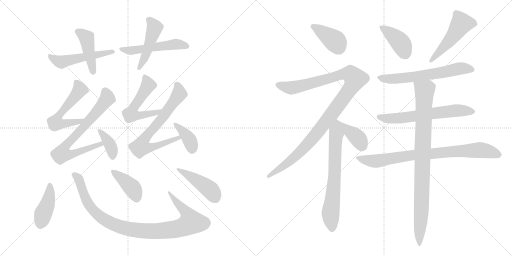
t = 0.00 s
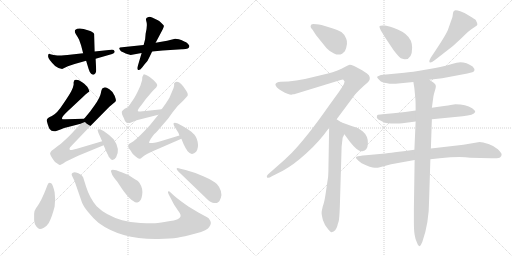
t = 3.48 s
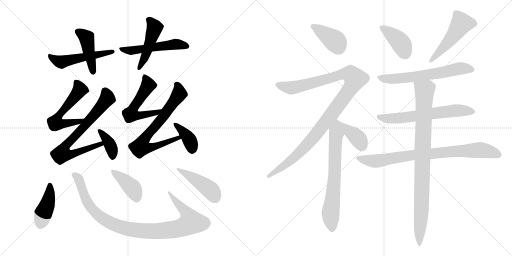
t = 6.96 s
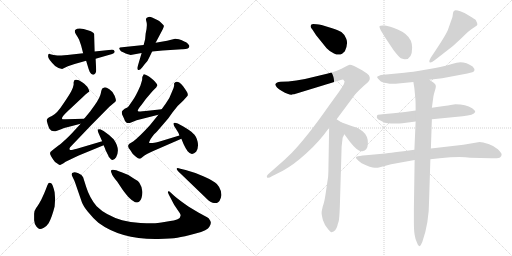
t = 10.45 s
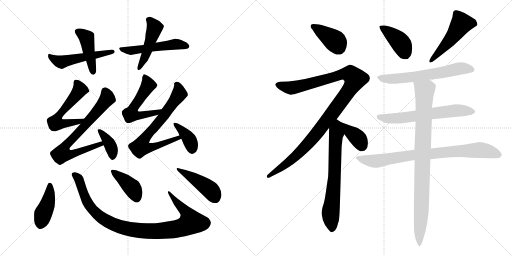
t = 13.93 s
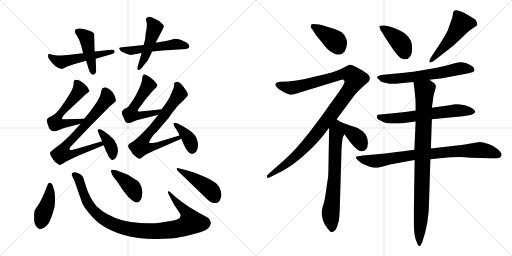
t = 17.41 s

The animated SVG that drew these frames (rendered in a browser with its animation timeline set to each time). Animation: 24 CSS @keyframes rules; one cycle of 17.41 s.

<svg version="1.1" viewBox="0 0 2048 1024" xmlns="http://www.w3.org/2000/svg">
  <g stroke="lightgray" stroke-dasharray="1,1" stroke-width="1" transform="scale(4, 4)">
    <line x1="0" y1="0" x2="256" y2="256"></line>
    <line x1="256" y1="0" x2="0" y2="256"></line>
    <line x1="128" y1="0" x2="128" y2="256"></line>
    <line x1="0" y1="128" x2="256" y2="128"></line>
    <line x1="256" y1="0" x2="512" y2="256"></line>
    <line x1="512" y1="0" x2="256" y2="256"></line>
    <line x1="384" y1="0" x2="384" y2="256"></line>
    <line x1="256" y1="128" x2="512" y2="128"></line>
  </g>
<g transform="scale(1, -1) translate(0, -850)">
   <style type="text/css">
    @keyframes keyframes0 {
      from {
       stroke: black;
       stroke-dashoffset: 517;
       stroke-width: 128;
       }
       63% {
       animation-timing-function: step-end;
       stroke: black;
       stroke-dashoffset: 0;
       stroke-width: 128;
       }
       to {
       stroke: black;
       stroke-width: 1024;
       }
       }
       #make-me-a-hanzi-animation-0 {
         animation: keyframes0 0.670736s both;
         animation-delay: 0.000000s;
         animation-timing-function: linear;
       }
    @keyframes keyframes1 {
      from {
       stroke: black;
       stroke-dashoffset: 442;
       stroke-width: 128;
       }
       59% {
       animation-timing-function: step-end;
       stroke: black;
       stroke-dashoffset: 0;
       stroke-width: 128;
       }
       to {
       stroke: black;
       stroke-width: 1024;
       }
       }
       #make-me-a-hanzi-animation-1 {
         animation: keyframes1 0.609701s both;
         animation-delay: 0.670736s;
         animation-timing-function: linear;
       }
    @keyframes keyframes2 {
      from {
       stroke: black;
       stroke-dashoffset: 515;
       stroke-width: 128;
       }
       63% {
       animation-timing-function: step-end;
       stroke: black;
       stroke-dashoffset: 0;
       stroke-width: 128;
       }
       to {
       stroke: black;
       stroke-width: 1024;
       }
       }
       #make-me-a-hanzi-animation-2 {
         animation: keyframes2 0.669108s both;
         animation-delay: 1.280437s;
         animation-timing-function: linear;
       }
    @keyframes keyframes3 {
      from {
       stroke: black;
       stroke-dashoffset: 473;
       stroke-width: 128;
       }
       61% {
       animation-timing-function: step-end;
       stroke: black;
       stroke-dashoffset: 0;
       stroke-width: 128;
       }
       to {
       stroke: black;
       stroke-width: 1024;
       }
       }
       #make-me-a-hanzi-animation-3 {
         animation: keyframes3 0.634928s both;
         animation-delay: 1.949545s;
         animation-timing-function: linear;
       }
    @keyframes keyframes4 {
      from {
       stroke: black;
       stroke-dashoffset: 566;
       stroke-width: 128;
       }
       65% {
       animation-timing-function: step-end;
       stroke: black;
       stroke-dashoffset: 0;
       stroke-width: 128;
       }
       to {
       stroke: black;
       stroke-width: 1024;
       }
       }
       #make-me-a-hanzi-animation-4 {
         animation: keyframes4 0.710612s both;
         animation-delay: 2.584473s;
         animation-timing-function: linear;
       }
    @keyframes keyframes5 {
      from {
       stroke: black;
       stroke-dashoffset: 742;
       stroke-width: 128;
       }
       71% {
       animation-timing-function: step-end;
       stroke: black;
       stroke-dashoffset: 0;
       stroke-width: 128;
       }
       to {
       stroke: black;
       stroke-width: 1024;
       }
       }
       #make-me-a-hanzi-animation-5 {
         animation: keyframes5 0.853841s both;
         animation-delay: 3.295085s;
         animation-timing-function: linear;
       }
    @keyframes keyframes6 {
      from {
       stroke: black;
       stroke-dashoffset: 377;
       stroke-width: 128;
       }
       55% {
       animation-timing-function: step-end;
       stroke: black;
       stroke-dashoffset: 0;
       stroke-width: 128;
       }
       to {
       stroke: black;
       stroke-width: 1024;
       }
       }
       #make-me-a-hanzi-animation-6 {
         animation: keyframes6 0.556803s both;
         animation-delay: 4.148926s;
         animation-timing-function: linear;
       }
    @keyframes keyframes7 {
      from {
       stroke: black;
       stroke-dashoffset: 551;
       stroke-width: 128;
       }
       64% {
       animation-timing-function: step-end;
       stroke: black;
       stroke-dashoffset: 0;
       stroke-width: 128;
       }
       to {
       stroke: black;
       stroke-width: 1024;
       }
       }
       #make-me-a-hanzi-animation-7 {
         animation: keyframes7 0.698405s both;
         animation-delay: 4.705729s;
         animation-timing-function: linear;
       }
    @keyframes keyframes8 {
      from {
       stroke: black;
       stroke-dashoffset: 717;
       stroke-width: 128;
       }
       70% {
       animation-timing-function: step-end;
       stroke: black;
       stroke-dashoffset: 0;
       stroke-width: 128;
       }
       to {
       stroke: black;
       stroke-width: 1024;
       }
       }
       #make-me-a-hanzi-animation-8 {
         animation: keyframes8 0.833496s both;
         animation-delay: 5.404134s;
         animation-timing-function: linear;
       }
    @keyframes keyframes9 {
      from {
       stroke: black;
       stroke-dashoffset: 385;
       stroke-width: 128;
       }
       56% {
       animation-timing-function: step-end;
       stroke: black;
       stroke-dashoffset: 0;
       stroke-width: 128;
       }
       to {
       stroke: black;
       stroke-width: 1024;
       }
       }
       #make-me-a-hanzi-animation-9 {
         animation: keyframes9 0.563314s both;
         animation-delay: 6.237630s;
         animation-timing-function: linear;
       }
    @keyframes keyframes10 {
      from {
       stroke: black;
       stroke-dashoffset: 423;
       stroke-width: 128;
       }
       58% {
       animation-timing-function: step-end;
       stroke: black;
       stroke-dashoffset: 0;
       stroke-width: 128;
       }
       to {
       stroke: black;
       stroke-width: 1024;
       }
       }
       #make-me-a-hanzi-animation-10 {
         animation: keyframes10 0.594238s both;
         animation-delay: 6.800944s;
         animation-timing-function: linear;
       }
    @keyframes keyframes11 {
      from {
       stroke: black;
       stroke-dashoffset: 984;
       stroke-width: 128;
       }
       76% {
       animation-timing-function: step-end;
       stroke: black;
       stroke-dashoffset: 0;
       stroke-width: 128;
       }
       to {
       stroke: black;
       stroke-width: 1024;
       }
       }
       #make-me-a-hanzi-animation-11 {
         animation: keyframes11 1.050781s both;
         animation-delay: 7.395182s;
         animation-timing-function: linear;
       }
    @keyframes keyframes12 {
      from {
       stroke: black;
       stroke-dashoffset: 402;
       stroke-width: 128;
       }
       57% {
       animation-timing-function: step-end;
       stroke: black;
       stroke-dashoffset: 0;
       stroke-width: 128;
       }
       to {
       stroke: black;
       stroke-width: 1024;
       }
       }
       #make-me-a-hanzi-animation-12 {
         animation: keyframes12 0.577148s both;
         animation-delay: 8.445963s;
         animation-timing-function: linear;
       }
    @keyframes keyframes13 {
      from {
       stroke: black;
       stroke-dashoffset: 446;
       stroke-width: 128;
       }
       59% {
       animation-timing-function: step-end;
       stroke: black;
       stroke-dashoffset: 0;
       stroke-width: 128;
       }
       to {
       stroke: black;
       stroke-width: 1024;
       }
       }
       #make-me-a-hanzi-animation-13 {
         animation: keyframes13 0.612956s both;
         animation-delay: 9.023111s;
         animation-timing-function: linear;
       }
    @keyframes keyframes14 {
      from {
       stroke: black;
       stroke-dashoffset: 396;
       stroke-width: 128;
       }
       56% {
       animation-timing-function: step-end;
       stroke: black;
       stroke-dashoffset: 0;
       stroke-width: 128;
       }
       to {
       stroke: black;
       stroke-width: 1024;
       }
       }
       #make-me-a-hanzi-animation-14 {
         animation: keyframes14 0.572266s both;
         animation-delay: 9.636067s;
         animation-timing-function: linear;
       }
    @keyframes keyframes15 {
      from {
       stroke: black;
       stroke-dashoffset: 1109;
       stroke-width: 128;
       }
       78% {
       animation-timing-function: step-end;
       stroke: black;
       stroke-dashoffset: 0;
       stroke-width: 128;
       }
       to {
       stroke: black;
       stroke-width: 1024;
       }
       }
       #make-me-a-hanzi-animation-15 {
         animation: keyframes15 1.152507s both;
         animation-delay: 10.208333s;
         animation-timing-function: linear;
       }
    @keyframes keyframes16 {
      from {
       stroke: black;
       stroke-dashoffset: 689;
       stroke-width: 128;
       }
       69% {
       animation-timing-function: step-end;
       stroke: black;
       stroke-dashoffset: 0;
       stroke-width: 128;
       }
       to {
       stroke: black;
       stroke-width: 1024;
       }
       }
       #make-me-a-hanzi-animation-16 {
         animation: keyframes16 0.810710s both;
         animation-delay: 11.360840s;
         animation-timing-function: linear;
       }
    @keyframes keyframes17 {
      from {
       stroke: black;
       stroke-dashoffset: 363;
       stroke-width: 128;
       }
       54% {
       animation-timing-function: step-end;
       stroke: black;
       stroke-dashoffset: 0;
       stroke-width: 128;
       }
       to {
       stroke: black;
       stroke-width: 1024;
       }
       }
       #make-me-a-hanzi-animation-17 {
         animation: keyframes17 0.545410s both;
         animation-delay: 12.171550s;
         animation-timing-function: linear;
       }
    @keyframes keyframes18 {
      from {
       stroke: black;
       stroke-dashoffset: 404;
       stroke-width: 128;
       }
       57% {
       animation-timing-function: step-end;
       stroke: black;
       stroke-dashoffset: 0;
       stroke-width: 128;
       }
       to {
       stroke: black;
       stroke-width: 1024;
       }
       }
       #make-me-a-hanzi-animation-18 {
         animation: keyframes18 0.578776s both;
         animation-delay: 12.716960s;
         animation-timing-function: linear;
       }
    @keyframes keyframes19 {
      from {
       stroke: black;
       stroke-dashoffset: 507;
       stroke-width: 128;
       }
       62% {
       animation-timing-function: step-end;
       stroke: black;
       stroke-dashoffset: 0;
       stroke-width: 128;
       }
       to {
       stroke: black;
       stroke-width: 1024;
       }
       }
       #make-me-a-hanzi-animation-19 {
         animation: keyframes19 0.662598s both;
         animation-delay: 13.295736s;
         animation-timing-function: linear;
       }
    @keyframes keyframes20 {
      from {
       stroke: black;
       stroke-dashoffset: 631;
       stroke-width: 128;
       }
       67% {
       animation-timing-function: step-end;
       stroke: black;
       stroke-dashoffset: 0;
       stroke-width: 128;
       }
       to {
       stroke: black;
       stroke-width: 1024;
       }
       }
       #make-me-a-hanzi-animation-20 {
         animation: keyframes20 0.763509s both;
         animation-delay: 13.958334s;
         animation-timing-function: linear;
       }
    @keyframes keyframes21 {
      from {
       stroke: black;
       stroke-dashoffset: 637;
       stroke-width: 128;
       }
       67% {
       animation-timing-function: step-end;
       stroke: black;
       stroke-dashoffset: 0;
       stroke-width: 128;
       }
       to {
       stroke: black;
       stroke-width: 1024;
       }
       }
       #make-me-a-hanzi-animation-21 {
         animation: keyframes21 0.768392s both;
         animation-delay: 14.721843s;
         animation-timing-function: linear;
       }
    @keyframes keyframes22 {
      from {
       stroke: black;
       stroke-dashoffset: 824;
       stroke-width: 128;
       }
       73% {
       animation-timing-function: step-end;
       stroke: black;
       stroke-dashoffset: 0;
       stroke-width: 128;
       }
       to {
       stroke: black;
       stroke-width: 1024;
       }
       }
       #make-me-a-hanzi-animation-22 {
         animation: keyframes22 0.920573s both;
         animation-delay: 15.490235s;
         animation-timing-function: linear;
       }
    @keyframes keyframes23 {
      from {
       stroke: black;
       stroke-dashoffset: 921;
       stroke-width: 128;
       }
       75% {
       animation-timing-function: step-end;
       stroke: black;
       stroke-dashoffset: 0;
       stroke-width: 128;
       }
       to {
       stroke: black;
       stroke-width: 1024;
       }
       }
       #make-me-a-hanzi-animation-23 {
         animation: keyframes23 0.999512s both;
         animation-delay: 16.410808s;
         animation-timing-function: linear;
       }
</style>
<path d="M 248.5 574.5 L 271.5 585.5 L 298.5 594.5 L 344.5 607.5 L 382.5 615.5 L 448.5 634.5 Q 460.5 637.5 458.5 645.5 Q 456.5 652.5 444.5 651.5 L 378.5 644.5 L 332.5 637.5 L 269.5 630.5 Q 231.5 627.5 229.5 628.5 L 214.5 630.5 Q 204.5 632.5 198.5 634.5 Q 192.5 635.5 192.5 628.5 L 192.5 625.5 Q 190.5 615.5 220.5 586.5 Q 236.5 574.5 248.5 574.5 Z" fill="lightgray"></path> 
<path d="M 344.5 607.5 L 354.5 574.5 Q 358.5 560.5 364.5 555.5 Q 370.5 550.5 374.5 551.5 Q 386.5 554.5 384.5 575.5 L 382.5 615.5 L 378.5 644.5 L 376.5 714.5 Q 374.5 722.5 354.5 728.5 L 334.5 734.5 Q 310.5 739.5 300.5 730.5 Q 296.5 723.5 303.5 713.5 Q 310.5 703.5 316.5 691.5 L 324.5 668.5 L 332.5 637.5 L 344.5 607.5 Z" fill="lightgray"></path> 
<path d="M 502.5 636.5 L 522.5 630.5 L 566.5 638.5 L 608.5 644.5 L 650.5 648.5 L 727.5 653.5 Q 757.5 652.5 757.5 666.5 Q 757.5 669.5 749.5 677.5 Q 741.5 684.5 715.5 693.5 L 700.5 695.5 L 668.5 687.5 L 622.5 679.5 L 574.5 670.5 L 488.5 661.5 Q 470.5 661.5 480.5 649.5 Q 484.5 644.5 492.5 641.5 Q 500.5 637.5 502.5 636.5 Z" fill="lightgray"></path> 
<path d="M 566.5 638.5 L 551.5 587.5 Q 546.5 573.5 552.5 570.5 Q 558.5 567.5 568.5 580.5 L 578.5 593.5 Q 591.5 605.5 599.5 625.5 L 608.5 644.5 L 622.5 679.5 L 650.5 732.5 Q 656.5 744.5 655.5 747.5 Q 654.5 750.5 645.5 758.5 Q 637.5 766.5 631.5 769.5 L 608.5 780.5 Q 597.5 784.5 591.5 781.5 Q 580.5 779.5 585.5 764.5 Q 590.5 749.5 582.5 715.5 L 580.5 693.5 L 574.5 670.5 L 566.5 638.5 Z" fill="lightgray"></path> 
<path d="M 336.5 375.5 L 262.5 373.5 Q 250.5 372.5 248.5 374.5 Q 246.5 378.5 252.5 386.5 Q 258.5 394.5 284.5 418.5 L 330.5 461.5 Q 343.5 474.5 350.5 479.5 L 357.5 484.5 Q 358.5 485.5 352.5 497.5 Q 347.5 508.5 328.5 521.5 Q 310.5 534.5 298.5 530.5 Q 296.5 528.5 294.5 521.5 L 294.5 511.5 Q 292.5 500.5 285.5 486.5 Q 278.5 472.5 252.5 434.5 Q 227.5 395.5 207.5 386.5 Q 187.5 377.5 187.5 371.5 Q 185.5 370.5 190.5 354.5 Q 196.5 337.5 198.5 334.5 Q 206.5 322.5 222.5 325.5 L 244.5 333.5 Q 254.5 338.5 272.5 342.5 L 322.5 355.5 C 351.5 363.5 366.5 376.5 336.5 375.5 Z" fill="lightgray"></path> 
<path d="M 408.5 285.5 L 307.5 255.5 Q 287.5 250.5 284.5 250.5 Q 280.5 249.5 278.5 252.5 Q 276.5 255.5 280.5 261.5 L 364.5 349.5 L 437.5 423.5 L 456.5 439.5 Q 462.5 443.5 463.5 447.5 Q 464.5 451.5 458.5 467.5 Q 452.5 483.5 437.5 493.5 Q 422.5 502.5 417.5 500.5 Q 411.5 498.5 410.5 497.5 Q 406.5 495.5 403.5 478.5 Q 400.5 460.5 378.5 429.5 L 360.5 404.5 L 336.5 375.5 L 322.5 355.5 L 300.5 331.5 Q 272.5 300.5 255.5 286.5 Q 238.5 271.5 236.5 270.5 L 214.5 253.5 Q 194.5 240.5 202.5 229.5 Q 203.5 225.5 212.5 212.5 Q 220.5 198.5 230.5 195.5 Q 238.5 189.5 240.5 190.5 L 252.5 196.5 L 262.5 203.5 L 312.5 227.5 L 414.5 269.5 C 442.5 280.5 437.5 294.5 408.5 285.5 Z" fill="lightgray"></path> 
<path d="M 393.5 319.5 L 408.5 285.5 L 414.5 269.5 L 420.5 255.5 Q 420.5 253.5 426.5 241.5 L 433.5 227.5 Q 434.5 222.5 438.5 219.5 Q 450.5 199.5 464.5 221.5 Q 482.5 254.5 454.5 293.5 Q 438.5 310.5 414.5 326.5 L 400.5 333.5 Q 391.5 333.5 390.5 332.5 Q 389.5 330.5 393.5 319.5 Z" fill="lightgray"></path> 
<path d="M 568.5 530.5 L 561.5 507.5 Q 543.5 466.5 530.5 448.5 L 514.5 425.5 Q 512.5 421.5 498.5 415.5 Q 488.5 407.5 487.5 404.5 Q 486.5 400.5 488.5 392.5 L 496.5 375.5 Q 503.5 350.5 524.5 360.5 L 546.5 369.5 L 633.5 391.5 C 662.5 398.5 676.5 416.5 646.5 413.5 L 582.5 406.5 Q 568.5 406.5 561.5 404.5 Q 555.5 402.5 551.5 406.5 Q 548.5 410.5 566.5 431.5 L 582.5 453.5 L 604.5 479.5 Q 608.5 484.5 617.5 493.5 Q 626.5 501.5 628.5 507.5 Q 631.5 513.5 613.5 530.5 Q 595.5 546.5 584.5 550.5 Q 574.5 554.5 574.5 552.5 Q 568.5 546.5 568.5 530.5 Z" fill="lightgray"></path> 
<path d="M 633.5 391.5 L 599.5 349.5 Q 554.5 300.5 532.5 284.5 L 517.5 275.5 Q 505.5 265.5 521.5 249.5 L 530.5 235.5 Q 532.5 232.5 542.5 224.5 Q 553.5 215.5 557.5 215.5 Q 562.5 214.5 566.5 219.5 L 576.5 227.5 Q 590.5 236.5 608.5 244.5 L 725.5 295.5 C 753.5 307.5 746.5 317.5 717.5 308.5 L 635.5 283.5 Q 624.5 279.5 610.5 278.5 Q 597.5 276.5 596.5 279.5 Q 595.5 281.5 602.5 294.5 Q 610.5 306.5 617.5 314.5 Q 625.5 321.5 643.5 342.5 L 673.5 377.5 L 690.5 401.5 L 710.5 426.5 L 732.5 447.5 L 750.5 467.5 Q 752.5 474.5 748.5 481.5 Q 744.5 488.5 732.5 505.5 Q 714.5 527.5 702.5 522.5 L 696.5 517.5 L 696.5 507.5 Q 695.5 498.5 687.5 482.5 Q 680.5 460.5 662.5 435.5 L 646.5 413.5 L 633.5 391.5 Z" fill="lightgray"></path> 
<path d="M 725.5 295.5 L 734.5 273.5 Q 742.5 256.5 750.5 245.5 Q 761.5 233.5 768.5 234.5 Q 776.5 235.5 784.5 243.5 Q 795.5 259.5 790.5 283.5 Q 785.5 306.5 771.5 317.5 Q 765.5 325.5 731.5 345.5 Q 698.5 364.5 694.5 357.5 Q 692.5 356.5 696.5 346.5 L 708.5 327.5 Q 715.5 318.5 717.5 308.5 L 725.5 295.5 Z" fill="lightgray"></path> 
<path d="M 218.5 24.5 L 220.5 54.5 L 218.5 81.5 Q 210.5 115.5 204.5 117.5 Q 194.5 123.5 189.5 109.5 Q 184.5 95.5 176.5 76.5 L 164.5 50.5 L 156.5 36.5 Q 152.5 29.5 144.5 18.5 Q 136.5 7.5 136.5 -4.5 L 136.5 -30.5 Q 137.5 -45.5 145.5 -55.5 Q 152.5 -64.5 158.5 -65.5 Q 164.5 -66.5 175.5 -60.5 Q 186.5 -54.5 194.5 -42.5 Q 208.5 -16.5 218.5 24.5 Z" fill="lightgray"></path> 
<path d="M 696.5 67.5 L 683.5 79.5 Q 675.5 86.5 672.5 84.5 Q 669.5 82.5 675.5 71.5 L 696.5 31.5 L 719.5 -2.5 Q 728.5 -17.5 710.5 -26.5 Q 702.5 -30.5 663.5 -36.5 Q 623.5 -42.5 613.5 -42.5 Q 603.5 -43.5 561.5 -41.5 Q 520.5 -39.5 488.5 -30.5 Q 422.5 -10.5 386.5 25.5 Q 358.5 58.5 344.5 103.5 L 332.5 141.5 Q 328.5 151.5 313.5 157.5 Q 298.5 162.5 294.5 160.5 Q 282.5 158.5 288.5 146.5 L 298.5 125.5 L 327.5 41.5 Q 333.5 25.5 351.5 3.5 Q 371.5 -21.5 393.5 -40.5 Q 485.5 -108.5 633.5 -105.5 Q 685.5 -104.5 709.5 -100.5 Q 734.5 -96.5 782.5 -83.5 Q 831.5 -71.5 837.5 -56.5 Q 847.5 -42.5 840.5 -31.5 Q 834.5 -20.5 828.5 -18.5 L 793.5 0.5 L 753.5 24.5 L 725.5 44.5 Q 706.5 58.5 696.5 67.5 Z" fill="lightgray"></path> 
<path d="M 446.5 157.5 Q 448.5 147.5 468.5 124.5 L 490.5 91.5 Q 492.5 87.5 513.5 62.5 Q 526.5 49.5 534.5 45.5 Q 541.5 38.5 549.5 40.5 Q 564.5 42.5 568.5 69.5 Q 573.5 95.5 557.5 119.5 Q 552.5 127.5 536.5 135.5 L 513.5 150.5 L 486.5 161.5 Q 448.5 176.5 444.5 168.5 Q 442.5 166.5 446.5 157.5 Z" fill="lightgray"></path> 
<path d="M 742.5 170.5 L 721.5 175.5 Q 707.5 180.5 706.5 176.5 Q 705.5 172.5 713.5 164.5 L 816.5 65.5 Q 837.5 43.5 850.5 39.5 Q 864.5 35.5 872.5 41.5 Q 879.5 46.5 883.5 59.5 Q 887.5 71.5 883.5 86.5 Q 879.5 101.5 867.5 114.5 Q 856.5 126.5 815.5 144.5 Q 774.5 162.5 742.5 170.5 Z" fill="lightgray"></path> 
<path d="M 1306.5 657.5 Q 1317.5 645.5 1336.0 636.5 Q 1354.5 627.5 1368.5 635.5 L 1379.5 645.5 Q 1393.5 675.5 1385.0 695.0 Q 1376.5 714.5 1365.5 722.0 Q 1354.5 729.5 1328.5 737.5 L 1286.5 750.5 Q 1248.5 755.5 1245.5 752.5 L 1244.5 750.5 Q 1238.5 743.5 1249.5 732.5 L 1264.5 709.5 L 1306.5 657.5 Z" fill="lightgray"></path> 
<path d="M 1101.5 513.5 Q 1101.5 501.5 1127.5 486.5 Q 1153.5 471.5 1165.5 471.5 L 1171.5 473.5 L 1176.5 473.5 L 1359.5 529.5 Q 1360.5 530.5 1367.5 531.5 Q 1374.5 532.5 1375.5 528.5 Q 1386.5 525.5 1355.5 482.5 L 1313.5 424.5 Q 1230.5 305.5 1167.5 239.5 Q 1137.5 209.5 1105.5 182.5 L 1071.5 152.5 Q 1065.5 146.5 1067.5 142.5 Q 1070.5 133.5 1087.5 145.5 L 1131.5 167.5 Q 1173.5 189.5 1225.5 237.0 Q 1277.5 284.5 1316.5 339.5 L 1346.5 373.5 L 1419.5 471.5 Q 1429.5 483.5 1455.5 507.5 L 1469.5 519.5 Q 1485.5 533.5 1475.5 549.5 Q 1471.5 555.5 1448.5 569.5 L 1416.5 586.5 Q 1402.5 591.5 1399.0 591.0 Q 1395.5 590.5 1366.0 575.5 Q 1336.5 560.5 1282.5 549.5 L 1253.5 542.5 Q 1182.5 523.5 1122.5 523.5 Q 1105.5 523.5 1101.5 513.5 Z" fill="lightgray"></path> 
<path d="M 1316.5 339.5 L 1313.5 165.5 Q 1313.5 142.5 1309.5 123.5 L 1302.5 75.5 Q 1297.5 41.5 1291.5 26.5 Q 1286.5 6.5 1286.5 0.5 Q 1285.5 -4.5 1291.5 -29.5 Q 1299.5 -52.5 1309.5 -62.5 Q 1322.5 -79.5 1326.5 -78.5 Q 1343.5 -74.5 1349.5 -52.5 Q 1351.5 -43.5 1354.5 -35.5 Q 1357.5 -27.5 1359.5 29.5 L 1366.5 264.5 L 1370.5 299.5 L 1377.5 313.5 C 1390.5 340.5 1389.5 344.5 1364.5 361.5 L 1346.5 373.5 C 1321.5 390.5 1317.5 369.5 1316.5 339.5 Z" fill="lightgray"></path> 
<path d="M 1377.5 313.5 L 1399.5 283.5 Q 1432.5 241.5 1449.5 245.5 Q 1470.5 247.5 1471.5 277.5 Q 1472.5 306.5 1451.5 324.5 Q 1439.5 334.5 1430.5 338.5 Q 1420.5 341.5 1364.5 361.5 C 1336.5 371.5 1359.5 337.5 1377.5 313.5 Z" fill="lightgray"></path> 
<path d="M 1648.5 659.5 Q 1647.5 678.5 1643.5 687.5 Q 1629.5 715.5 1593.0 731.0 Q 1556.5 746.5 1539.5 748.0 Q 1522.5 749.5 1519.0 746.0 Q 1515.5 742.5 1523.5 728.5 L 1542.5 697.5 L 1574.5 649.5 Q 1595.5 622.5 1603.5 617.5 Q 1617.5 612.5 1620.5 613.5 Q 1648.5 613.5 1648.5 659.5 Z" fill="lightgray"></path> 
<path d="M 1723.5 620.5 Q 1714.5 605.5 1718.5 601.5 Q 1722.5 597.5 1738.5 609.5 L 1774.5 637.5 Q 1811.5 663.5 1845.5 697.5 Q 1879.5 731.5 1891.5 737.5 L 1907.5 748.5 L 1909.5 752.5 Q 1909.5 757.5 1903.5 769.5 Q 1900.5 773.5 1878.5 786.5 Q 1856.5 799.5 1841.0 805.0 Q 1825.5 810.5 1818.5 808.5 Q 1811.5 806.5 1811.5 794.5 Q 1811.5 782.5 1804.5 767.5 L 1792.5 733.5 Q 1785.5 713.5 1741.5 647.5 L 1723.5 620.5 Z" fill="lightgray"></path> 
<path d="M 1717.5 531.5 L 1768.5 537.5 L 1869.5 556.5 Q 1895.5 560.5 1897.5 568.0 Q 1899.5 575.5 1890.5 584.5 Q 1866.5 601.5 1840.5 601.5 Q 1832.5 601.5 1800.5 592.5 Q 1768.5 583.5 1706.5 572.5 Q 1644.5 561.5 1617.5 559.5 L 1523.5 550.5 L 1509.5 544.5 Q 1506.5 541.5 1512.5 535.5 L 1523.5 524.5 Q 1530.5 519.5 1548.5 517.5 Q 1561.5 513.5 1582.5 515.5 L 1653.5 522.5 L 1717.5 531.5 Z" fill="lightgray"></path> 
<path d="M 1802.5 430.5 Q 1787.5 427.5 1727.5 419.5 L 1662.5 408.5 L 1620.5 402.5 L 1573.5 397.5 L 1529.5 393.5 Q 1512.5 392.5 1510.0 390.0 Q 1507.5 387.5 1507.5 383.5 Q 1505.5 376.5 1519.5 369.5 Q 1534.5 360.5 1543.5 358.5 Q 1581.5 354.5 1609.5 357.5 L 1662.5 364.5 L 1727.5 373.5 L 1850.5 385.5 Q 1895.5 389.5 1900.5 402.5 Q 1902.5 407.5 1888.5 417.5 Q 1863.5 433.5 1821.5 433.5 L 1802.5 430.5 Z" fill="lightgray"></path> 
<path d="M 1657.5 251.5 L 1635.5 248.5 Q 1543.5 236.5 1540.5 236.5 L 1463.5 229.5 Q 1434.5 226.5 1427.5 224.5 Q 1420.5 222.5 1425.0 216.5 Q 1429.5 210.5 1446.5 197.5 Q 1484.5 179.5 1499.5 179.5 Q 1514.5 179.5 1515.5 180.5 L 1564.5 193.5 L 1658.5 210.5 L 1721.5 213.5 L 1758.5 217.5 Q 1837.5 224.5 1880.5 219.5 L 1964.5 217.5 Q 1995.5 215.5 2001.0 221.0 Q 2006.5 226.5 2006.5 232.5 Q 2006.5 238.5 1991.5 253.5 Q 1977.5 265.5 1954.0 274.0 Q 1930.5 282.5 1918.5 282.5 L 1853.5 271.5 L 1723.5 256.5 L 1657.5 251.5 Z" fill="lightgray"></path> 
<path d="M 1727.5 419.5 L 1733.5 463.5 Q 1735.5 475.5 1739.5 487.5 Q 1743.5 498.5 1743.5 506.5 Q 1743.5 513.5 1733.5 520.5 Q 1723.5 526.5 1717.5 531.5 C 1693.5 548.5 1648.5 552.5 1653.5 522.5 L 1657.5 497.5 L 1661.5 455.5 Q 1662.5 445.5 1662.5 408.5 L 1662.5 364.5 L 1657.5 251.5 L 1658.5 210.5 L 1655.5 16.5 L 1655.5 -34.5 Q 1655.5 -72.5 1658.5 -88.5 Q 1660.5 -104.5 1668.5 -121.5 Q 1672.5 -134.5 1677.5 -134.5 Q 1681.5 -134.5 1689.5 -116.5 Q 1716.5 -40.5 1716.5 54.5 L 1721.5 213.5 L 1723.5 256.5 L 1727.5 373.5 L 1727.5 419.5 Z" fill="lightgray"></path> 
      <clipPath id="make-me-a-hanzi-clip-0">
      <path d="M 248.5 574.5 L 271.5 585.5 L 298.5 594.5 L 344.5 607.5 L 382.5 615.5 L 448.5 634.5 Q 460.5 637.5 458.5 645.5 Q 456.5 652.5 444.5 651.5 L 378.5 644.5 L 332.5 637.5 L 269.5 630.5 Q 231.5 627.5 229.5 628.5 L 214.5 630.5 Q 204.5 632.5 198.5 634.5 Q 192.5 635.5 192.5 628.5 L 192.5 625.5 Q 190.5 615.5 220.5 586.5 Q 236.5 574.5 248.5 574.5 Z" fill="lightgray"></path>
      </clipPath>
      <path clip-path="url(#make-me-a-hanzi-clip-0)" d="M 200.5 627.5 L 228.5 606.5 L 245.5 602.5 L 449.5 643.5 " fill="none" id="make-me-a-hanzi-animation-0" stroke-dasharray="389 778" stroke-linecap="round"></path>

      <clipPath id="make-me-a-hanzi-clip-1">
      <path d="M 344.5 607.5 L 354.5 574.5 Q 358.5 560.5 364.5 555.5 Q 370.5 550.5 374.5 551.5 Q 386.5 554.5 384.5 575.5 L 382.5 615.5 L 378.5 644.5 L 376.5 714.5 Q 374.5 722.5 354.5 728.5 L 334.5 734.5 Q 310.5 739.5 300.5 730.5 Q 296.5 723.5 303.5 713.5 Q 310.5 703.5 316.5 691.5 L 324.5 668.5 L 332.5 637.5 L 344.5 607.5 Z" fill="lightgray"></path>
      </clipPath>
      <path clip-path="url(#make-me-a-hanzi-clip-1)" d="M 308.5 725.5 L 346.5 698.5 L 372.5 561.5 " fill="none" id="make-me-a-hanzi-animation-1" stroke-dasharray="314 628" stroke-linecap="round"></path>

      <clipPath id="make-me-a-hanzi-clip-2">
      <path d="M 502.5 636.5 L 522.5 630.5 L 566.5 638.5 L 608.5 644.5 L 650.5 648.5 L 727.5 653.5 Q 757.5 652.5 757.5 666.5 Q 757.5 669.5 749.5 677.5 Q 741.5 684.5 715.5 693.5 L 700.5 695.5 L 668.5 687.5 L 622.5 679.5 L 574.5 670.5 L 488.5 661.5 Q 470.5 661.5 480.5 649.5 Q 484.5 644.5 492.5 641.5 Q 500.5 637.5 502.5 636.5 Z" fill="lightgray"></path>
      </clipPath>
      <path clip-path="url(#make-me-a-hanzi-clip-2)" d="M 490.5 651.5 L 522.5 647.5 L 700.5 673.5 L 746.5 666.5 " fill="none" id="make-me-a-hanzi-animation-2" stroke-dasharray="387 774" stroke-linecap="round"></path>

      <clipPath id="make-me-a-hanzi-clip-3">
      <path d="M 566.5 638.5 L 551.5 587.5 Q 546.5 573.5 552.5 570.5 Q 558.5 567.5 568.5 580.5 L 578.5 593.5 Q 591.5 605.5 599.5 625.5 L 608.5 644.5 L 622.5 679.5 L 650.5 732.5 Q 656.5 744.5 655.5 747.5 Q 654.5 750.5 645.5 758.5 Q 637.5 766.5 631.5 769.5 L 608.5 780.5 Q 597.5 784.5 591.5 781.5 Q 580.5 779.5 585.5 764.5 Q 590.5 749.5 582.5 715.5 L 580.5 693.5 L 574.5 670.5 L 566.5 638.5 Z" fill="lightgray"></path>
      </clipPath>
      <path clip-path="url(#make-me-a-hanzi-clip-3)" d="M 593.5 771.5 L 618.5 739.5 L 581.5 626.5 L 555.5 575.5 " fill="none" id="make-me-a-hanzi-animation-3" stroke-dasharray="345 690" stroke-linecap="round"></path>

      <clipPath id="make-me-a-hanzi-clip-4">
      <path d="M 336.5 375.5 L 262.5 373.5 Q 250.5 372.5 248.5 374.5 Q 246.5 378.5 252.5 386.5 Q 258.5 394.5 284.5 418.5 L 330.5 461.5 Q 343.5 474.5 350.5 479.5 L 357.5 484.5 Q 358.5 485.5 352.5 497.5 Q 347.5 508.5 328.5 521.5 Q 310.5 534.5 298.5 530.5 Q 296.5 528.5 294.5 521.5 L 294.5 511.5 Q 292.5 500.5 285.5 486.5 Q 278.5 472.5 252.5 434.5 Q 227.5 395.5 207.5 386.5 Q 187.5 377.5 187.5 371.5 Q 185.5 370.5 190.5 354.5 Q 196.5 337.5 198.5 334.5 Q 206.5 322.5 222.5 325.5 L 244.5 333.5 Q 254.5 338.5 272.5 342.5 L 322.5 355.5 C 351.5 363.5 366.5 376.5 336.5 375.5 Z" fill="lightgray"></path>
      </clipPath>
      <path clip-path="url(#make-me-a-hanzi-clip-4)" d="M 305.5 522.5 L 317.5 487.5 L 238.5 393.5 L 221.5 358.5 L 260.5 355.5 L 319.5 365.5 L 329.5 373.5 " fill="none" id="make-me-a-hanzi-animation-4" stroke-dasharray="438 876" stroke-linecap="round"></path>

      <clipPath id="make-me-a-hanzi-clip-5">
      <path d="M 408.5 285.5 L 307.5 255.5 Q 287.5 250.5 284.5 250.5 Q 280.5 249.5 278.5 252.5 Q 276.5 255.5 280.5 261.5 L 364.5 349.5 L 437.5 423.5 L 456.5 439.5 Q 462.5 443.5 463.5 447.5 Q 464.5 451.5 458.5 467.5 Q 452.5 483.5 437.5 493.5 Q 422.5 502.5 417.5 500.5 Q 411.5 498.5 410.5 497.5 Q 406.5 495.5 403.5 478.5 Q 400.5 460.5 378.5 429.5 L 360.5 404.5 L 336.5 375.5 L 322.5 355.5 L 300.5 331.5 Q 272.5 300.5 255.5 286.5 Q 238.5 271.5 236.5 270.5 L 214.5 253.5 Q 194.5 240.5 202.5 229.5 Q 203.5 225.5 212.5 212.5 Q 220.5 198.5 230.5 195.5 Q 238.5 189.5 240.5 190.5 L 252.5 196.5 L 262.5 203.5 L 312.5 227.5 L 414.5 269.5 C 442.5 280.5 437.5 294.5 408.5 285.5 Z" fill="lightgray"></path>
      </clipPath>
      <path clip-path="url(#make-me-a-hanzi-clip-5)" d="M 418.5 488.5 L 429.5 456.5 L 336.5 344.5 L 260.5 266.5 L 248.5 235.5 L 286.5 233.5 L 401.5 273.5 L 402.5 278.5 " fill="none" id="make-me-a-hanzi-animation-5" stroke-dasharray="614 1228" stroke-linecap="round"></path>

      <clipPath id="make-me-a-hanzi-clip-6">
      <path d="M 393.5 319.5 L 408.5 285.5 L 414.5 269.5 L 420.5 255.5 Q 420.5 253.5 426.5 241.5 L 433.5 227.5 Q 434.5 222.5 438.5 219.5 Q 450.5 199.5 464.5 221.5 Q 482.5 254.5 454.5 293.5 Q 438.5 310.5 414.5 326.5 L 400.5 333.5 Q 391.5 333.5 390.5 332.5 Q 389.5 330.5 393.5 319.5 Z" fill="lightgray"></path>
      </clipPath>
      <path clip-path="url(#make-me-a-hanzi-clip-6)" d="M 396.5 326.5 L 404.5 323.5 L 434.5 281.5 L 447.5 252.5 L 451.5 223.5 " fill="none" id="make-me-a-hanzi-animation-6" stroke-dasharray="249 498" stroke-linecap="round"></path>

      <clipPath id="make-me-a-hanzi-clip-7">
      <path d="M 568.5 530.5 L 561.5 507.5 Q 543.5 466.5 530.5 448.5 L 514.5 425.5 Q 512.5 421.5 498.5 415.5 Q 488.5 407.5 487.5 404.5 Q 486.5 400.5 488.5 392.5 L 496.5 375.5 Q 503.5 350.5 524.5 360.5 L 546.5 369.5 L 633.5 391.5 C 662.5 398.5 676.5 416.5 646.5 413.5 L 582.5 406.5 Q 568.5 406.5 561.5 404.5 Q 555.5 402.5 551.5 406.5 Q 548.5 410.5 566.5 431.5 L 582.5 453.5 L 604.5 479.5 Q 608.5 484.5 617.5 493.5 Q 626.5 501.5 628.5 507.5 Q 631.5 513.5 613.5 530.5 Q 595.5 546.5 584.5 550.5 Q 574.5 554.5 574.5 552.5 Q 568.5 546.5 568.5 530.5 Z" fill="lightgray"></path>
      </clipPath>
      <path clip-path="url(#make-me-a-hanzi-clip-7)" d="M 578.5 545.5 L 592.5 509.5 L 534.5 420.5 L 523.5 393.5 L 564.5 388.5 L 623.5 398.5 L 640.5 409.5 " fill="none" id="make-me-a-hanzi-animation-7" stroke-dasharray="423 846" stroke-linecap="round"></path>

      <clipPath id="make-me-a-hanzi-clip-8">
      <path d="M 633.5 391.5 L 599.5 349.5 Q 554.5 300.5 532.5 284.5 L 517.5 275.5 Q 505.5 265.5 521.5 249.5 L 530.5 235.5 Q 532.5 232.5 542.5 224.5 Q 553.5 215.5 557.5 215.5 Q 562.5 214.5 566.5 219.5 L 576.5 227.5 Q 590.5 236.5 608.5 244.5 L 725.5 295.5 C 753.5 307.5 746.5 317.5 717.5 308.5 L 635.5 283.5 Q 624.5 279.5 610.5 278.5 Q 597.5 276.5 596.5 279.5 Q 595.5 281.5 602.5 294.5 Q 610.5 306.5 617.5 314.5 Q 625.5 321.5 643.5 342.5 L 673.5 377.5 L 690.5 401.5 L 710.5 426.5 L 732.5 447.5 L 750.5 467.5 Q 752.5 474.5 748.5 481.5 Q 744.5 488.5 732.5 505.5 Q 714.5 527.5 702.5 522.5 L 696.5 517.5 L 696.5 507.5 Q 695.5 498.5 687.5 482.5 Q 680.5 460.5 662.5 435.5 L 646.5 413.5 L 633.5 391.5 Z" fill="lightgray"></path>
      </clipPath>
      <path clip-path="url(#make-me-a-hanzi-clip-8)" d="M 705.5 512.5 L 713.5 497.5 L 715.5 471.5 L 653.5 384.5 L 580.5 298.5 L 563.5 262.5 L 609.5 261.5 L 715.5 298.5 " fill="none" id="make-me-a-hanzi-animation-8" stroke-dasharray="589 1178" stroke-linecap="round"></path>

      <clipPath id="make-me-a-hanzi-clip-9">
      <path d="M 725.5 295.5 L 734.5 273.5 Q 742.5 256.5 750.5 245.5 Q 761.5 233.5 768.5 234.5 Q 776.5 235.5 784.5 243.5 Q 795.5 259.5 790.5 283.5 Q 785.5 306.5 771.5 317.5 Q 765.5 325.5 731.5 345.5 Q 698.5 364.5 694.5 357.5 Q 692.5 356.5 696.5 346.5 L 708.5 327.5 Q 715.5 318.5 717.5 308.5 L 725.5 295.5 Z" fill="lightgray"></path>
      </clipPath>
      <path clip-path="url(#make-me-a-hanzi-clip-9)" d="M 699.5 352.5 L 756.5 294.5 L 768.5 248.5 " fill="none" id="make-me-a-hanzi-animation-9" stroke-dasharray="257 514" stroke-linecap="round"></path>

      <clipPath id="make-me-a-hanzi-clip-10">
      <path d="M 218.5 24.5 L 220.5 54.5 L 218.5 81.5 Q 210.5 115.5 204.5 117.5 Q 194.5 123.5 189.5 109.5 Q 184.5 95.5 176.5 76.5 L 164.5 50.5 L 156.5 36.5 Q 152.5 29.5 144.5 18.5 Q 136.5 7.5 136.5 -4.5 L 136.5 -30.5 Q 137.5 -45.5 145.5 -55.5 Q 152.5 -64.5 158.5 -65.5 Q 164.5 -66.5 175.5 -60.5 Q 186.5 -54.5 194.5 -42.5 Q 208.5 -16.5 218.5 24.5 Z" fill="lightgray"></path>
      </clipPath>
      <path clip-path="url(#make-me-a-hanzi-clip-10)" d="M 199.5 109.5 L 192.5 45.5 L 160.5 -52.5 " fill="none" id="make-me-a-hanzi-animation-10" stroke-dasharray="295 590" stroke-linecap="round"></path>

      <clipPath id="make-me-a-hanzi-clip-11">
      <path d="M 696.5 67.5 L 683.5 79.5 Q 675.5 86.5 672.5 84.5 Q 669.5 82.5 675.5 71.5 L 696.5 31.5 L 719.5 -2.5 Q 728.5 -17.5 710.5 -26.5 Q 702.5 -30.5 663.5 -36.5 Q 623.5 -42.5 613.5 -42.5 Q 603.5 -43.5 561.5 -41.5 Q 520.5 -39.5 488.5 -30.5 Q 422.5 -10.5 386.5 25.5 Q 358.5 58.5 344.5 103.5 L 332.5 141.5 Q 328.5 151.5 313.5 157.5 Q 298.5 162.5 294.5 160.5 Q 282.5 158.5 288.5 146.5 L 298.5 125.5 L 327.5 41.5 Q 333.5 25.5 351.5 3.5 Q 371.5 -21.5 393.5 -40.5 Q 485.5 -108.5 633.5 -105.5 Q 685.5 -104.5 709.5 -100.5 Q 734.5 -96.5 782.5 -83.5 Q 831.5 -71.5 837.5 -56.5 Q 847.5 -42.5 840.5 -31.5 Q 834.5 -20.5 828.5 -18.5 L 793.5 0.5 L 753.5 24.5 L 725.5 44.5 Q 706.5 58.5 696.5 67.5 Z" fill="lightgray"></path>
      </clipPath>
      <path clip-path="url(#make-me-a-hanzi-clip-11)" d="M 298.5 150.5 L 317.5 129.5 L 353.5 34.5 L 382.5 -0.5 L 447.5 -44.5 L 528.5 -68.5 L 624.5 -74.5 L 688.5 -68.5 L 732.5 -57.5 L 761.5 -41.5 L 763.5 -34.5 L 746.5 -1.5 L 676.5 78.5 " fill="none" id="make-me-a-hanzi-animation-11" stroke-dasharray="856 1712" stroke-linecap="round"></path>

      <clipPath id="make-me-a-hanzi-clip-12">
      <path d="M 446.5 157.5 Q 448.5 147.5 468.5 124.5 L 490.5 91.5 Q 492.5 87.5 513.5 62.5 Q 526.5 49.5 534.5 45.5 Q 541.5 38.5 549.5 40.5 Q 564.5 42.5 568.5 69.5 Q 573.5 95.5 557.5 119.5 Q 552.5 127.5 536.5 135.5 L 513.5 150.5 L 486.5 161.5 Q 448.5 176.5 444.5 168.5 Q 442.5 166.5 446.5 157.5 Z" fill="lightgray"></path>
      </clipPath>
      <path clip-path="url(#make-me-a-hanzi-clip-12)" d="M 450.5 163.5 L 525.5 102.5 L 546.5 57.5 " fill="none" id="make-me-a-hanzi-animation-12" stroke-dasharray="274 548" stroke-linecap="round"></path>

      <clipPath id="make-me-a-hanzi-clip-13">
      <path d="M 742.5 170.5 L 721.5 175.5 Q 707.5 180.5 706.5 176.5 Q 705.5 172.5 713.5 164.5 L 816.5 65.5 Q 837.5 43.5 850.5 39.5 Q 864.5 35.5 872.5 41.5 Q 879.5 46.5 883.5 59.5 Q 887.5 71.5 883.5 86.5 Q 879.5 101.5 867.5 114.5 Q 856.5 126.5 815.5 144.5 Q 774.5 162.5 742.5 170.5 Z" fill="lightgray"></path>
      </clipPath>
      <path clip-path="url(#make-me-a-hanzi-clip-13)" d="M 713.5 172.5 L 812.5 113.5 L 843.5 88.5 L 861.5 58.5 " fill="none" id="make-me-a-hanzi-animation-13" stroke-dasharray="318 636" stroke-linecap="round"></path>

      <clipPath id="make-me-a-hanzi-clip-14">
      <path d="M 1306.5 657.5 Q 1317.5 645.5 1336.0 636.5 Q 1354.5 627.5 1368.5 635.5 L 1379.5 645.5 Q 1393.5 675.5 1385.0 695.0 Q 1376.5 714.5 1365.5 722.0 Q 1354.5 729.5 1328.5 737.5 L 1286.5 750.5 Q 1248.5 755.5 1245.5 752.5 L 1244.5 750.5 Q 1238.5 743.5 1249.5 732.5 L 1264.5 709.5 L 1306.5 657.5 Z" fill="lightgray"></path>
      </clipPath>
      <path clip-path="url(#make-me-a-hanzi-clip-14)" d="M 1249.5 749.5 L 1340.5 685.5 L 1354.5 660.5 " fill="none" id="make-me-a-hanzi-animation-14" stroke-dasharray="268 536" stroke-linecap="round"></path>

      <clipPath id="make-me-a-hanzi-clip-15">
      <path d="M 1101.5 513.5 Q 1101.5 501.5 1127.5 486.5 Q 1153.5 471.5 1165.5 471.5 L 1171.5 473.5 L 1176.5 473.5 L 1359.5 529.5 Q 1360.5 530.5 1367.5 531.5 Q 1374.5 532.5 1375.5 528.5 Q 1386.5 525.5 1355.5 482.5 L 1313.5 424.5 Q 1230.5 305.5 1167.5 239.5 Q 1137.5 209.5 1105.5 182.5 L 1071.5 152.5 Q 1065.5 146.5 1067.5 142.5 Q 1070.5 133.5 1087.5 145.5 L 1131.5 167.5 Q 1173.5 189.5 1225.5 237.0 Q 1277.5 284.5 1316.5 339.5 L 1346.5 373.5 L 1419.5 471.5 Q 1429.5 483.5 1455.5 507.5 L 1469.5 519.5 Q 1485.5 533.5 1475.5 549.5 Q 1471.5 555.5 1448.5 569.5 L 1416.5 586.5 Q 1402.5 591.5 1399.0 591.0 Q 1395.5 590.5 1366.0 575.5 Q 1336.5 560.5 1282.5 549.5 L 1253.5 542.5 Q 1182.5 523.5 1122.5 523.5 Q 1105.5 523.5 1101.5 513.5 Z" fill="lightgray"></path>
      </clipPath>
      <path clip-path="url(#make-me-a-hanzi-clip-15)" d="M 1110.5 511.5 L 1163.5 498.5 L 1176.5 500.5 L 1386.5 555.5 L 1404.5 551.5 L 1420.5 532.5 L 1373.5 457.5 L 1245.5 291.5 L 1160.5 205.5 L 1073.5 145.5 " fill="none" id="make-me-a-hanzi-animation-15" stroke-dasharray="981 1962" stroke-linecap="round"></path>

      <clipPath id="make-me-a-hanzi-clip-16">
      <path d="M 1316.5 339.5 L 1313.5 165.5 Q 1313.5 142.5 1309.5 123.5 L 1302.5 75.5 Q 1297.5 41.5 1291.5 26.5 Q 1286.5 6.5 1286.5 0.5 Q 1285.5 -4.5 1291.5 -29.5 Q 1299.5 -52.5 1309.5 -62.5 Q 1322.5 -79.5 1326.5 -78.5 Q 1343.5 -74.5 1349.5 -52.5 Q 1351.5 -43.5 1354.5 -35.5 Q 1357.5 -27.5 1359.5 29.5 L 1366.5 264.5 L 1370.5 299.5 L 1377.5 313.5 C 1390.5 340.5 1389.5 344.5 1364.5 361.5 L 1346.5 373.5 C 1321.5 390.5 1317.5 369.5 1316.5 339.5 Z" fill="lightgray"></path>
      </clipPath>
      <path clip-path="url(#make-me-a-hanzi-clip-16)" d="M 1346.5 363.5 L 1338.5 147.5 L 1322.5 -0.5 L 1328.5 -68.5 " fill="none" id="make-me-a-hanzi-animation-16" stroke-dasharray="561 1122" stroke-linecap="round"></path>

      <clipPath id="make-me-a-hanzi-clip-17">
      <path d="M 1377.5 313.5 L 1399.5 283.5 Q 1432.5 241.5 1449.5 245.5 Q 1470.5 247.5 1471.5 277.5 Q 1472.5 306.5 1451.5 324.5 Q 1439.5 334.5 1430.5 338.5 Q 1420.5 341.5 1364.5 361.5 C 1336.5 371.5 1359.5 337.5 1377.5 313.5 Z" fill="lightgray"></path>
      </clipPath>
      <path clip-path="url(#make-me-a-hanzi-clip-17)" d="M 1378.5 345.5 L 1426.5 302.5 L 1448.5 266.5 " fill="none" id="make-me-a-hanzi-animation-17" stroke-dasharray="235 470" stroke-linecap="round"></path>

      <clipPath id="make-me-a-hanzi-clip-18">
      <path d="M 1648.5 659.5 Q 1647.5 678.5 1643.5 687.5 Q 1629.5 715.5 1593.0 731.0 Q 1556.5 746.5 1539.5 748.0 Q 1522.5 749.5 1519.0 746.0 Q 1515.5 742.5 1523.5 728.5 L 1542.5 697.5 L 1574.5 649.5 Q 1595.5 622.5 1603.5 617.5 Q 1617.5 612.5 1620.5 613.5 Q 1648.5 613.5 1648.5 659.5 Z" fill="lightgray"></path>
      </clipPath>
      <path clip-path="url(#make-me-a-hanzi-clip-18)" d="M 1523.5 742.5 L 1598.5 683.5 L 1621.5 636.5 " fill="none" id="make-me-a-hanzi-animation-18" stroke-dasharray="276 552" stroke-linecap="round"></path>

      <clipPath id="make-me-a-hanzi-clip-19">
      <path d="M 1723.5 620.5 Q 1714.5 605.5 1718.5 601.5 Q 1722.5 597.5 1738.5 609.5 L 1774.5 637.5 Q 1811.5 663.5 1845.5 697.5 Q 1879.5 731.5 1891.5 737.5 L 1907.5 748.5 L 1909.5 752.5 Q 1909.5 757.5 1903.5 769.5 Q 1900.5 773.5 1878.5 786.5 Q 1856.5 799.5 1841.0 805.0 Q 1825.5 810.5 1818.5 808.5 Q 1811.5 806.5 1811.5 794.5 Q 1811.5 782.5 1804.5 767.5 L 1792.5 733.5 Q 1785.5 713.5 1741.5 647.5 L 1723.5 620.5 Z" fill="lightgray"></path>
      </clipPath>
      <path clip-path="url(#make-me-a-hanzi-clip-19)" d="M 1901.5 754.5 L 1845.5 756.5 L 1798.5 688.5 L 1722.5 605.5 " fill="none" id="make-me-a-hanzi-animation-19" stroke-dasharray="379 758" stroke-linecap="round"></path>

      <clipPath id="make-me-a-hanzi-clip-20">
      <path d="M 1717.5 531.5 L 1768.5 537.5 L 1869.5 556.5 Q 1895.5 560.5 1897.5 568.0 Q 1899.5 575.5 1890.5 584.5 Q 1866.5 601.5 1840.5 601.5 Q 1832.5 601.5 1800.5 592.5 Q 1768.5 583.5 1706.5 572.5 Q 1644.5 561.5 1617.5 559.5 L 1523.5 550.5 L 1509.5 544.5 Q 1506.5 541.5 1512.5 535.5 L 1523.5 524.5 Q 1530.5 519.5 1548.5 517.5 Q 1561.5 513.5 1582.5 515.5 L 1653.5 522.5 L 1717.5 531.5 Z" fill="lightgray"></path>
      </clipPath>
      <path clip-path="url(#make-me-a-hanzi-clip-20)" d="M 1518.5 542.5 L 1543.5 534.5 L 1587.5 535.5 L 1759.5 558.5 L 1839.5 576.5 L 1888.5 571.5 " fill="none" id="make-me-a-hanzi-animation-20" stroke-dasharray="503 1006" stroke-linecap="round"></path>

      <clipPath id="make-me-a-hanzi-clip-21">
      <path d="M 1802.5 430.5 Q 1787.5 427.5 1727.5 419.5 L 1662.5 408.5 L 1620.5 402.5 L 1573.5 397.5 L 1529.5 393.5 Q 1512.5 392.5 1510.0 390.0 Q 1507.5 387.5 1507.5 383.5 Q 1505.5 376.5 1519.5 369.5 Q 1534.5 360.5 1543.5 358.5 Q 1581.5 354.5 1609.5 357.5 L 1662.5 364.5 L 1727.5 373.5 L 1850.5 385.5 Q 1895.5 389.5 1900.5 402.5 Q 1902.5 407.5 1888.5 417.5 Q 1863.5 433.5 1821.5 433.5 L 1802.5 430.5 Z" fill="lightgray"></path>
      </clipPath>
      <path clip-path="url(#make-me-a-hanzi-clip-21)" d="M 1515.5 384.5 L 1544.5 376.5 L 1579.5 376.5 L 1820.5 407.5 L 1893.5 403.5 " fill="none" id="make-me-a-hanzi-animation-21" stroke-dasharray="509 1018" stroke-linecap="round"></path>

      <clipPath id="make-me-a-hanzi-clip-22">
      <path d="M 1657.5 251.5 L 1635.5 248.5 Q 1543.5 236.5 1540.5 236.5 L 1463.5 229.5 Q 1434.5 226.5 1427.5 224.5 Q 1420.5 222.5 1425.0 216.5 Q 1429.5 210.5 1446.5 197.5 Q 1484.5 179.5 1499.5 179.5 Q 1514.5 179.5 1515.5 180.5 L 1564.5 193.5 L 1658.5 210.5 L 1721.5 213.5 L 1758.5 217.5 Q 1837.5 224.5 1880.5 219.5 L 1964.5 217.5 Q 1995.5 215.5 2001.0 221.0 Q 2006.5 226.5 2006.5 232.5 Q 2006.5 238.5 1991.5 253.5 Q 1977.5 265.5 1954.0 274.0 Q 1930.5 282.5 1918.5 282.5 L 1853.5 271.5 L 1723.5 256.5 L 1657.5 251.5 Z" fill="lightgray"></path>
      </clipPath>
      <path clip-path="url(#make-me-a-hanzi-clip-22)" d="M 1432.5 218.5 L 1504.5 206.5 L 1623.5 228.5 L 1916.5 250.5 L 1963.5 243.5 L 1993.5 231.5 " fill="none" id="make-me-a-hanzi-animation-22" stroke-dasharray="696 1392" stroke-linecap="round"></path>

      <clipPath id="make-me-a-hanzi-clip-23">
      <path d="M 1727.5 419.5 L 1733.5 463.5 Q 1735.5 475.5 1739.5 487.5 Q 1743.5 498.5 1743.5 506.5 Q 1743.5 513.5 1733.5 520.5 Q 1723.5 526.5 1717.5 531.5 C 1693.5 548.5 1648.5 552.5 1653.5 522.5 L 1657.5 497.5 L 1661.5 455.5 Q 1662.5 445.5 1662.5 408.5 L 1662.5 364.5 L 1657.5 251.5 L 1658.5 210.5 L 1655.5 16.5 L 1655.5 -34.5 Q 1655.5 -72.5 1658.5 -88.5 Q 1660.5 -104.5 1668.5 -121.5 Q 1672.5 -134.5 1677.5 -134.5 Q 1681.5 -134.5 1689.5 -116.5 Q 1716.5 -40.5 1716.5 54.5 L 1721.5 213.5 L 1723.5 256.5 L 1727.5 373.5 L 1727.5 419.5 Z" fill="lightgray"></path>
      </clipPath>
      <path clip-path="url(#make-me-a-hanzi-clip-23)" d="M 1660.5 517.5 L 1698.5 488.5 L 1686.5 30.5 L 1679.5 -119.5 L 1674.5 -126.5 " fill="none" id="make-me-a-hanzi-animation-23" stroke-dasharray="793 1586" stroke-linecap="round"></path>

</g>
</svg>
